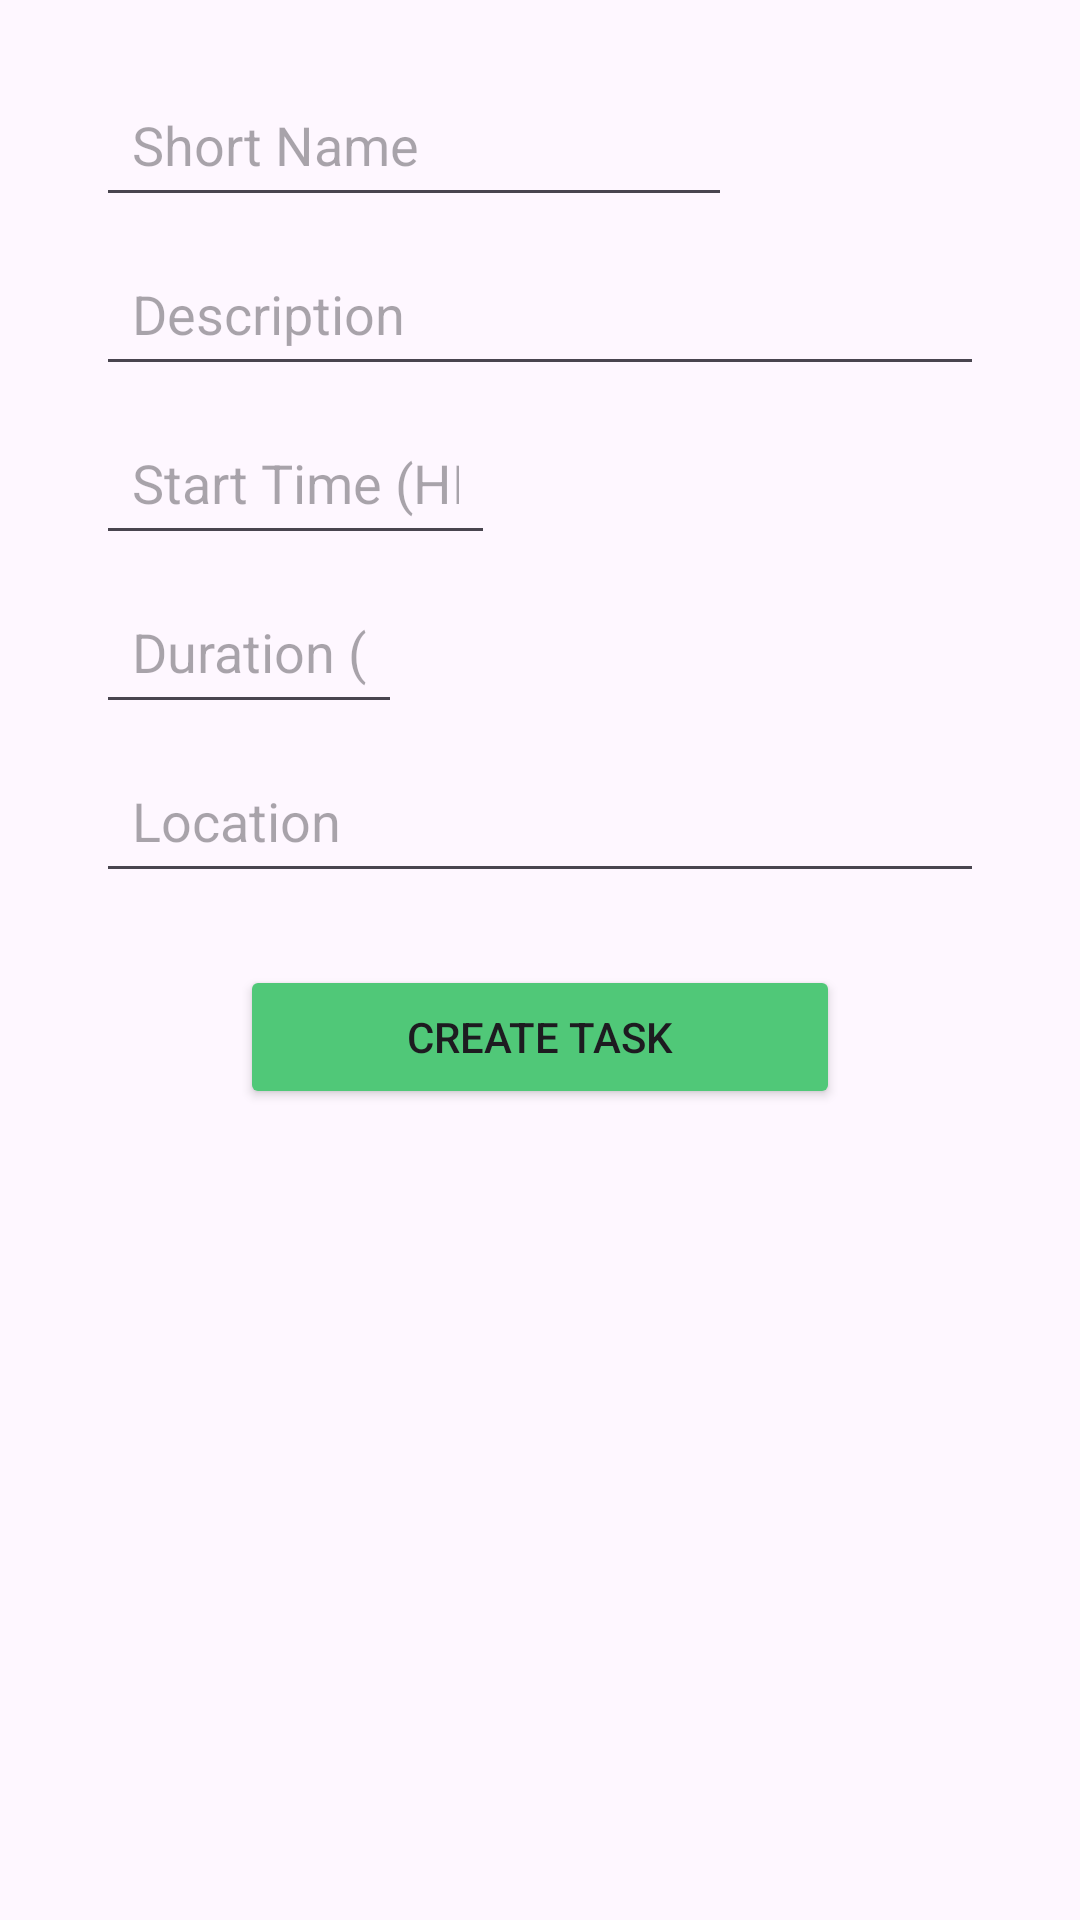

Produce the Android XML layout that renders to this screen, including the resource entries it uses.
<!-- AndroidManifest.xml: application theme Theme.MOB_DEV_PROJECT -->
<!-- res/layout/activity_add.xml -->
<?xml version="1.0" encoding="utf-8"?>

<ScrollView
    xmlns:android="http://schemas.android.com/apk/res/android"
    android:layout_width="match_parent"
    android:layout_height="match_parent"
    xmlns:app="http://schemas.android.com/apk/res-auto"
    android:padding="16dp"
    android:fillViewport="true">

    <androidx.constraintlayout.widget.ConstraintLayout
        android:layout_width="match_parent"
        android:layout_height="wrap_content">

        
        <EditText
            android:id="@+id/name"
            android:layout_width="0dp"
            android:layout_height="wrap_content"
            android:autofillHints="none"
            android:layout_marginStart="16dp"
            android:layout_marginEnd="100dp"
            android:layout_marginTop="8dp"
            android:layout_marginBottom="8dp"
            android:hint="@string/short_name"
            android:minHeight="48dp"
            android:maxWidth="300dp"
            android:padding="12dp"
            android:inputType="text"
            app:layout_constraintTop_toTopOf="parent"
            app:layout_constraintStart_toStartOf="parent"
            app:layout_constraintEnd_toEndOf="parent"/>

        
        <EditText
            android:id="@+id/description"
            android:layout_width="0dp"
            android:layout_height="wrap_content"
            android:autofillHints="none"
            android:hint="@string/description"
            android:layout_marginStart="16dp"
            android:layout_marginEnd="16dp"
            android:layout_marginTop="8dp"
            android:layout_marginBottom="8dp"
            android:inputType="text"
            android:minHeight="48dp"
            android:maxWidth="300dp"
            android:padding="12dp"
            app:layout_constraintTop_toBottomOf="@id/name"
            app:layout_constraintStart_toStartOf="parent"
            app:layout_constraintEnd_toEndOf="parent"/>

        
        <EditText
            android:id="@+id/startTime_input"
            android:layout_width="match_parent"
            android:layout_height="wrap_content"
            android:layout_marginStart="16dp"
            android:layout_marginEnd="179dp"
            android:layout_marginTop="8dp"
            android:layout_marginBottom="8dp"
            android:hint="@string/start_time"
            android:inputType="time"
            android:autofillHints="none"
            android:minHeight="48dp"
            android:maxWidth="300dp"
            android:padding="12dp"
            app:layout_constraintTop_toBottomOf="@id/description"
            app:layout_constraintStart_toStartOf="parent"
            app:layout_constraintEnd_toEndOf="parent"/>

        
        <EditText
            android:id="@+id/duration"
            android:layout_width="0dp"
            android:layout_height="wrap_content"
            android:autofillHints="none"
            android:hint="@string/duration"
            android:inputType="number"
            android:layout_marginStart="16dp"
            android:layout_marginEnd="210dp"
            android:layout_marginTop="8dp"
            android:layout_marginBottom="8dp"
            android:minHeight="48dp"
            android:maxWidth="300dp"
            android:padding="12dp"
            app:layout_constraintTop_toBottomOf="@id/startTime_input"
            app:layout_constraintStart_toStartOf="parent"
            app:layout_constraintEnd_toEndOf="parent"/>

        
        <EditText
            android:id="@+id/location_input"
            android:layout_width="0dp"
            android:layout_height="wrap_content"
            android:autofillHints="none"
            android:hint="@string/location"
            android:inputType="text"
            android:layout_marginStart="16dp"
            android:layout_marginEnd="16dp"
            android:layout_marginTop="8dp"
            android:layout_marginBottom="8dp"
            android:minHeight="48dp"
            android:maxWidth="300dp"
            android:padding="12dp"
            app:layout_constraintTop_toBottomOf="@id/duration"
            app:layout_constraintStart_toStartOf="parent"
            app:layout_constraintEnd_toEndOf="parent"/>

        
        <Button
            android:id="@+id/save_task_button"
            android:layout_width="200dp"
            android:layout_height="wrap_content"
            android:text="@string/create_task"
            android:backgroundTint="@color/emerald_green"
            android:layout_marginStart="16dp"
            android:layout_marginEnd="16dp"
            android:layout_marginTop="24dp"
            android:layout_marginBottom="8dp"
            android:minHeight="48dp"
            android:maxWidth="300dp"
            android:padding="12dp"
            app:layout_constraintTop_toBottomOf="@id/location_input"
            app:layout_constraintStart_toStartOf="parent"
            app:layout_constraintEnd_toEndOf="parent"/>

    </androidx.constraintlayout.widget.ConstraintLayout>
</ScrollView>
<!-- resources referenced by this layout -->
<resources>
  <color name="emerald_green">#50C878</color>
  <string name="create_task">Create Task</string>
  <string name="description">Description</string>
  <string name="duration">Duration (hours)</string>
  <string name="location">Location</string>
  <string name="short_name">Short Name</string>
  <string name="start_time">Start Time (HH:mm)</string>
  <style name="Theme.MOB_DEV_PROJECT" parent="Base.Theme.MOB_DEV_PROJECT" />
  <style name="Base.Theme.MOB_DEV_PROJECT" parent="Theme.Material3.DayNight.NoActionBar">
          
          
      </style>
</resources>
